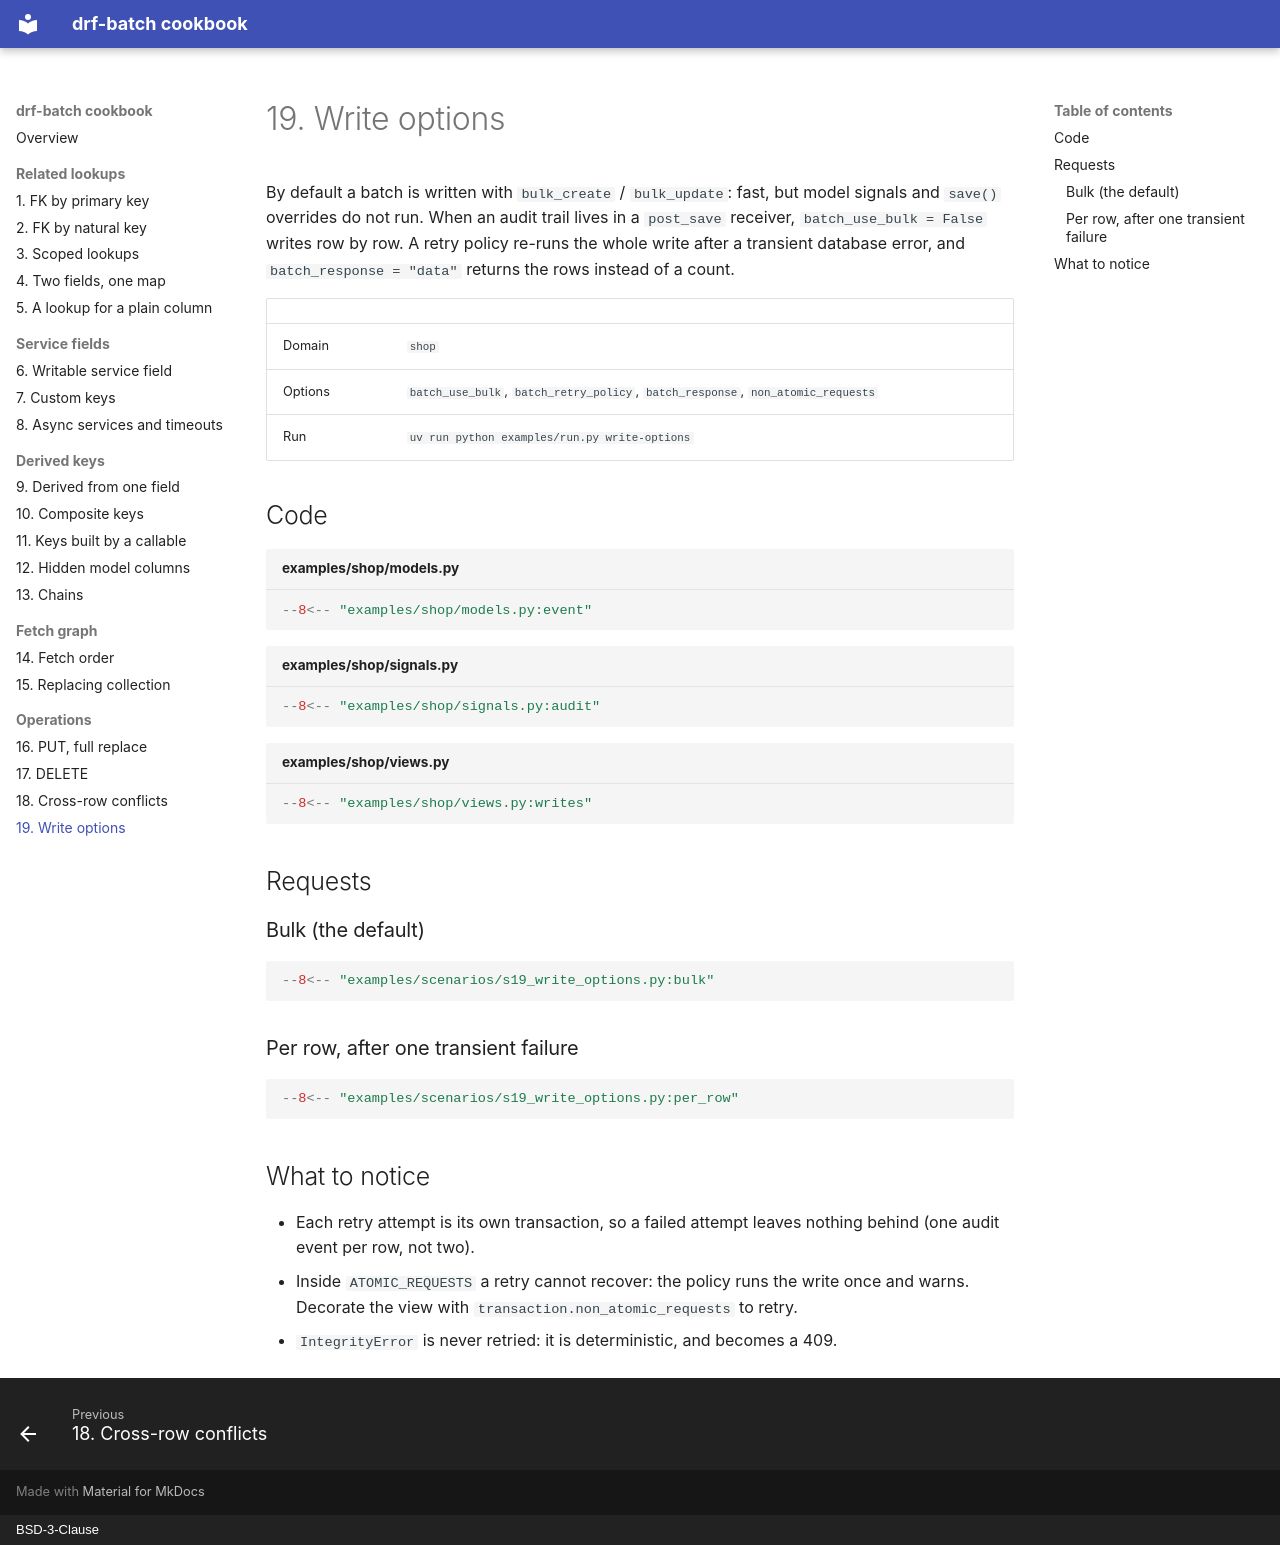

repository: matink112/drf-batch-cookbook · page: 19-write-options/index.html · generator: mkdocs · copyright: BSD-3-Clause

# 19. Write options

By default a batch is written with `bulk_create` / `bulk_update`: fast, but
model signals and `save()` overrides do not run. When an audit trail lives in
a `post_save` receiver, `batch_use_bulk = False` writes row by row. A retry
policy re-runs the whole write after a transient database error, and
`batch_response = "data"` returns the rows instead of a count.

| | |
|---|---|
| Domain | `shop` |
| Options | `batch_use_bulk`, `batch_retry_policy`, `batch_response`, `non_atomic_requests` |
| Run | `uv run python examples/run.py write-options` |

## Code

```python title="examples/shop/models.py"
--8<-- "examples/shop/models.py:event"
```

```python title="examples/shop/signals.py"
--8<-- "examples/shop/signals.py:audit"
```

```python title="examples/shop/views.py"
--8<-- "examples/shop/views.py:writes"
```

## Requests

### Bulk (the default)

```python
--8<-- "examples/scenarios/s19_write_options.py:bulk"
```

### Per row, after one transient failure

```python
--8<-- "examples/scenarios/s19_write_options.py:per_row"
```

## What to notice

- Each retry attempt is its own transaction, so a failed attempt leaves
  nothing behind (one audit event per row, not two).
- Inside `ATOMIC_REQUESTS` a retry cannot recover: the policy runs the write
  once and warns. Decorate the view with `transaction.non_atomic_requests`
  to retry.
- `IntegrityError` is never retried: it is deterministic, and becomes a 409.
